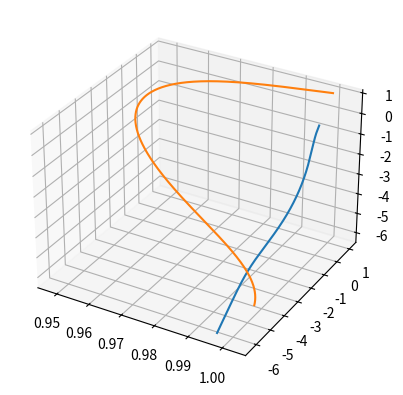

The script that saved this image:
import numpy as np
from functools import reduce

from math import fmod,sqrt,pi

D = 3

# [1] @book{Hall13,
# author = "Hall, Brian C.",
# title = "Quantum Theory for Mathematicians",
# publisher = "Springer; 2013 edition",
# year = "2013"
# }

# https://en.wikipedia.org/wiki/Euler_method
def Euler_step(f,t,y,h):
    y = y + h*f(t,y)
    t = t + h
    return t,y

# https://en.wikipedia.org/wiki/Runge%E2%80%93Kutta_methods
# Runge-Kutta RK4
def RK4_step(f,t,y,h):
    k1 = f(t,y)
    k2 = f(t + h/2, y + h*k1/2)
    k3 = f(t + h/2, y + h*k2/2)
    k4 = f(t + h, y + h*k3)
    y = y + 1/6.*h*(k1+2*k2+2*k3+k4)
    t = t + h
    return t,y

# derivative of f at x with increment h
deriv = lambda h: lambda f: lambda x: (f(x+h)-f(x))/h

# partial derivative of A(x) with respect to x_i
# with increment h
def grad_i(A,x,i,h):
    I = np.identity(len(list(x)),dtype=np.float64)
    v = I[i]
    x2 = list(np.array(x,dtype=np.float64) + h*v)
    val = (A(x2) - A(x))/h
    return val

# poisson bracket of f and g
def bracket(f,g):
    def h(L):
        dx = 1e-5
        s = 0
        n = int(len(L)/2)
        for j in range(n):
            a = grad_i(f,L,j,dx)*grad_i(g,L,n+j,dx)
            b = grad_i(f,L,n+j,dx)*grad_i(g,L,j,dx)
            s = s + a - b
        return s
    return h

# Do not change. This is Hamilton's equations
# from symplectic manifolds (smooth manifolds)
# and classical dynamics.
def F(t,y):
    L = list(y)
    n = int(len(L)/2)
    dx = 1e-5
    dxdt = [0]*n
    dpdt = [0]*n
    for j in range(n):
        dxdt[j] = grad_i(H,L,n+j,dx)
        dpdt[j] = -grad_i(H,L,j,dx)
    dydt = dxdt + dpdt
    return np.array(dydt,dtype=np.float64)

def sim(tmin,tmax,y0,dt,verbose=False):
    epsilon = dt
    TT = [] # store time t
    YY = [] # store (x(t),p(t))
    t = tmin
    y = y0
    print(f"t = {t}")
    #print(f" y = {list(y)}")
    print(f" Conservation of H: H(y) = {H(y)}")
    epsilon = dt
    while t <= tmax:
        TT.append(t)
        YY.append(y)
        # for accuracy of conserved quantity,
        # we should use a good ode_step. Here we
        # use RK4 (Runge-Kutta4) instead of Euler.
        t,y = RK4_step(F,t,y,dt)
        if verbose and fmod(t,.5) < epsilon:
            print(f"t = {t}, H0(y) = {H0(y)}")
    print(f"t = {t}")
    #print(f" y = {list(y)}")
    print(f" Conservation of H: H(y) = {H(y)}")

    import matplotlib.pyplot as plt
    from mpl_toolkits.mplot3d import Axes3D
    fig = plt.figure()
    ax = fig.add_subplot(111, projection='3d')
    N = int(len(YY[0])/(2*D))
    print(f"N = {N}")
    for i in range(N):
        pts = list(map(lambda v: YY[v][D*i:D*(i+1)],
                   range(len(YY))))
        xx = list(map(lambda tup: tup[0], pts))
        yy = list(map(lambda tup: tup[1], pts))
        zz = list(map(lambda tup: tup[2], pts))
        ax.plot3D(xx,yy,zz)
    plt.show()
    return

############################################
#
# define conserved quantities
dist = lambda A,B: np.linalg.norm(B-A)

def H0(L):
    freq = 2 # frequency of oscillation
    omega = 2*pi*freq # angular frequency
    m = 3 # mass
    k = m*omega**2 # spring constant

    E = 0 # initial total energy to zero
    # kinetic energy
    KE = lambda p,m: np.linalg.norm(p)**2/(2*m)
    # potential energy between particle 0 and 1
    m1 = 5.4
    m2 = 4.0
    G = 10
    m = [m1,m2]
    V = lambda x0,x1,m0,m1: G*m0*m1/dist(x0,x1)
    n = int(len(L)/2)
    N = int(n/D)
    X = [] # list of positions for particles
    P = [] # list of momentums for particles
    for i in range(N):
        # generalized position of i-th particle
        x_i = np.array(L[i*D:(i+1)*D],
                       dtype=np.float64)
        # append to list of particles
        X.append(x_i)
        # generalized momentum of i-th particle
        p_i = np.array(L[i*D+n:(i+1)*D+n],
                       dtype=np.float64)
        P.append(p_i)
        # hamiltonian function of total energy
        E_i = KE(p_i,m[i])
        # total energy
        E = E + E_i
    # add attraction potential between X[0] and X[1]
    # to total energy
    E = E + V(X[0],X[1],m[0],m[1])
    
    # conserve total energy val
    val1 = [E]

    # conserve momentum
    val2 = list(sum(P).flatten())

    # conservation of all quantities
    val = np.array(val1 + val2,dtype=np.float64)
    return val

# combine two conserved quantities into one
# conserved quantity

def H(L):
    return np.linalg.norm(H0(L)-H0_y0)**2+100

#
# initial conditions y0 = [x0,x1,x2,p0,p1,p2].
# we could also simulate n particles with
# y0 = [x00,x01,x02, # x's
#       x10,x11,x12,
#       ...,
#       xn0,xn1,xn2,
#       p00,p01,p02, # p's
#       p10,p11,p12,
#       ...,
#       pn0,pn1,pn2]
# with x = [x00,x01,x02,x10,x11,x12,...,xn0,xn1,xn2]
# and p = [p00,p01,p02,p10,p11,p12,...,pn0,pn1,pn2]'

# two-body problem, n = 2
y0 = np.array([1,0,0, # x0 particle 0 position
               1,1,1, # x1 particle 1 position
               0,0,1, # p0 particle 0 momentum
               1,1,1, # p1 particle 1 momentum
               ],dtype=np.float64)
H0_y0 = H0(y0)

tmin = 0 # start time
tmax = 10 # end time
dt = .01 # time increment
sim(tmin,tmax,y0,dt,verbose=True)
#
##############################################


